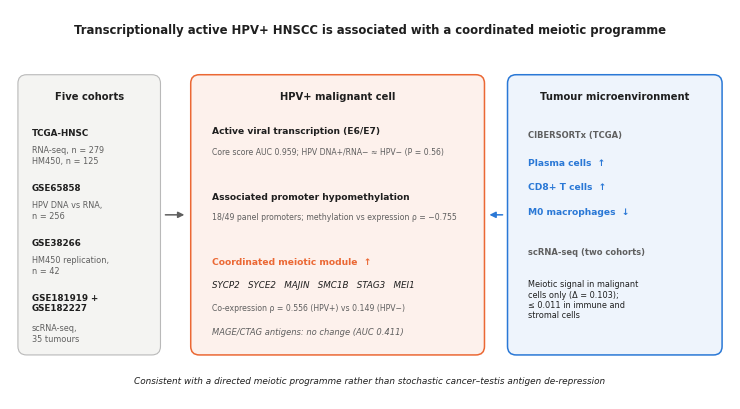

Here is the Python script that generated this plot: (Note: this script raises an exception after producing the figure.)
"""Graphical abstract for the integrated manuscript (600 dpi PNG; TIFF via export_submission_figures.py).
All numbers shown are those reported in the manuscript."""
import matplotlib
matplotlib.use("Agg")
import matplotlib.pyplot as plt
from matplotlib.patches import FancyBboxPatch, FancyArrowPatch

ORANGE, BLUE, INK, MUTED, LINE = "#eb6834", "#2a78d6", "#1f1f1f", "#5f5f5f", "#b9b9b9"
FILL_HPV, FILL_TME, FILL_COH = "#fdf1ec", "#eef4fc", "#f4f4f2"

fig = plt.figure(figsize=(7.2, 3.9))
ax = fig.add_axes([0, 0, 1, 1]); ax.set_xlim(0, 100); ax.set_ylim(0, 54); ax.axis("off")

def box(x, y, w, h, fc, ec=LINE, lw=0.8):
    ax.add_patch(FancyBboxPatch((x, y), w, h, boxstyle="round,pad=0.4,rounding_size=1.2", fc=fc, ec=ec, lw=lw))

def arrow(x1, y1, x2, y2, c=MUTED):
    ax.add_patch(FancyArrowPatch((x1, y1), (x2, y2), arrowstyle="-|>", mutation_scale=9, lw=1.1, color=c))

def t(x, y, s, size=6.6, c=INK, w="normal", ha="left", va="center", style="normal"):
    ax.text(x, y, s, fontsize=size, color=c, fontweight=w, ha=ha, va=va, fontstyle=style, family="DejaVu Sans")

# title
t(50, 51.2, "Transcriptionally active HPV+ HNSCC is associated with a coordinated meiotic programme",
  size=8.4, w="bold", ha="center")

# cohorts
box(1.5, 6.5, 19, 38, FILL_COH)
t(11, 42, "Five cohorts", size=7.2, w="bold", ha="center")
rows = [("TCGA-HNSC", "RNA-seq, n = 279\nHM450, n = 125"), ("GSE65858", "HPV DNA vs RNA,\nn = 256"),
        ("GSE38266", "HM450 replication,\nn = 42"), ("GSE181919 +\nGSE182227", "scRNA-seq,\n35 tumours")]
for i, (a, b) in enumerate(rows):
    y = 37.5 - i * 7.6
    t(3, y, a, size=6.3, w="bold", va="top"); t(3, y - (4.2 if "\n" in a else 2.4), b, size=5.9, c=MUTED, va="top")

arrow(21.2, 25.5, 24.6, 25.5)

# malignant cell
box(25.5, 6.5, 40, 38, FILL_HPV, ec=ORANGE, lw=1.1)
t(45.5, 42, "HPV+ malignant cell", size=7.2, w="bold", ha="center")
t(28, 37.2, "Active viral transcription (E6/E7)", size=6.6, w="bold")
t(28, 34.2, "Core score AUC 0.959; HPV DNA+/RNA− ≈ HPV− (P = 0.56)", size=5.6, c=MUTED)
t(28, 28.0, "Associated promoter hypomethylation", size=6.6, w="bold")
t(28, 25.2, "18/49 panel promoters; methylation vs expression ρ = −0.755", size=5.6, c=MUTED)
t(28, 19.0, "Coordinated meiotic module  ↑", size=6.6, w="bold", c=ORANGE)
t(28, 15.9, "SYCP2   SYCE2   MAJIN   SMC1B   STAG3   MEI1", size=6.3, style="italic")
t(28, 12.6, "Co-expression ρ = 0.556 (HPV+) vs 0.149 (HPV−)", size=5.6, c=MUTED)
t(28, 9.3, "MAGE/CTAG antigens: no change (AUC 0.411)", size=6.0, c=MUTED, style="italic")

# microenvironment
box(69.5, 6.5, 29, 38, FILL_TME, ec=BLUE, lw=1.1)
t(84, 42, "Tumour microenvironment", size=7.2, w="bold", ha="center")
t(72, 36.6, "CIBERSORTx (TCGA)", size=6.0, c=MUTED, w="bold")
t(72, 32.8, "Plasma cells  ↑", size=6.6, c=BLUE, w="bold")
t(72, 29.4, "CD8+ T cells  ↑", size=6.6, c=BLUE, w="bold")
t(72, 26.0, "M0 macrophages  ↓", size=6.6, c=BLUE, w="bold")
t(72, 20.4, "scRNA-seq (two cohorts)", size=6.0, c=MUTED, w="bold")
t(72, 16.6, "Meiotic signal in malignant\ncells only (Δ = 0.103);\n≤ 0.011 in immune and\nstromal cells", size=5.9, va="top")
arrow(68.8, 25.5, 66.2, 25.5, BLUE)

# take-home
t(50, 2.6, "Consistent with a directed meiotic programme rather than stochastic cancer–testis antigen de-repression",
  size=6.4, c=INK, ha="center", style="italic")

fig.savefig("figures/integrated/Graphical_Abstract.png", dpi=600, facecolor="white")
print("ok")
